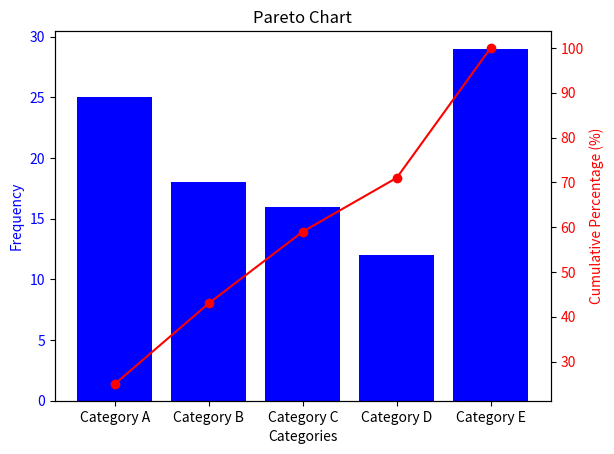

Source code (Python):
import matplotlib.pyplot as plt
import numpy as np

# Generate random data (replace this with your own data)
categories = ['Category A', 'Category B', 'Category C', 'Category D', 'Category E']
values = [25, 18, 16, 12, 29]

# Calculate cumulative percentage
total = sum(values)
cumulative_percentage = np.cumsum(values) / total * 100

# Create a Pareto chart
fig, ax1 = plt.subplots()

# Bar chart
ax1.bar(categories, values, color='blue')
ax1.set_xlabel('Categories')
ax1.set_ylabel('Frequency', color='blue')
ax1.tick_params(axis='y', labelcolor='blue')

# Line chart (cumulative percentage)
ax2 = ax1.twinx()
ax2.plot(categories, cumulative_percentage, color='red', marker='o', label='Cumulative Percentage')
ax2.set_ylabel('Cumulative Percentage (%)', color='red')
ax2.tick_params(axis='y', labelcolor='red')

# Display the Pareto chart
plt.title('Pareto Chart')
plt.show()
